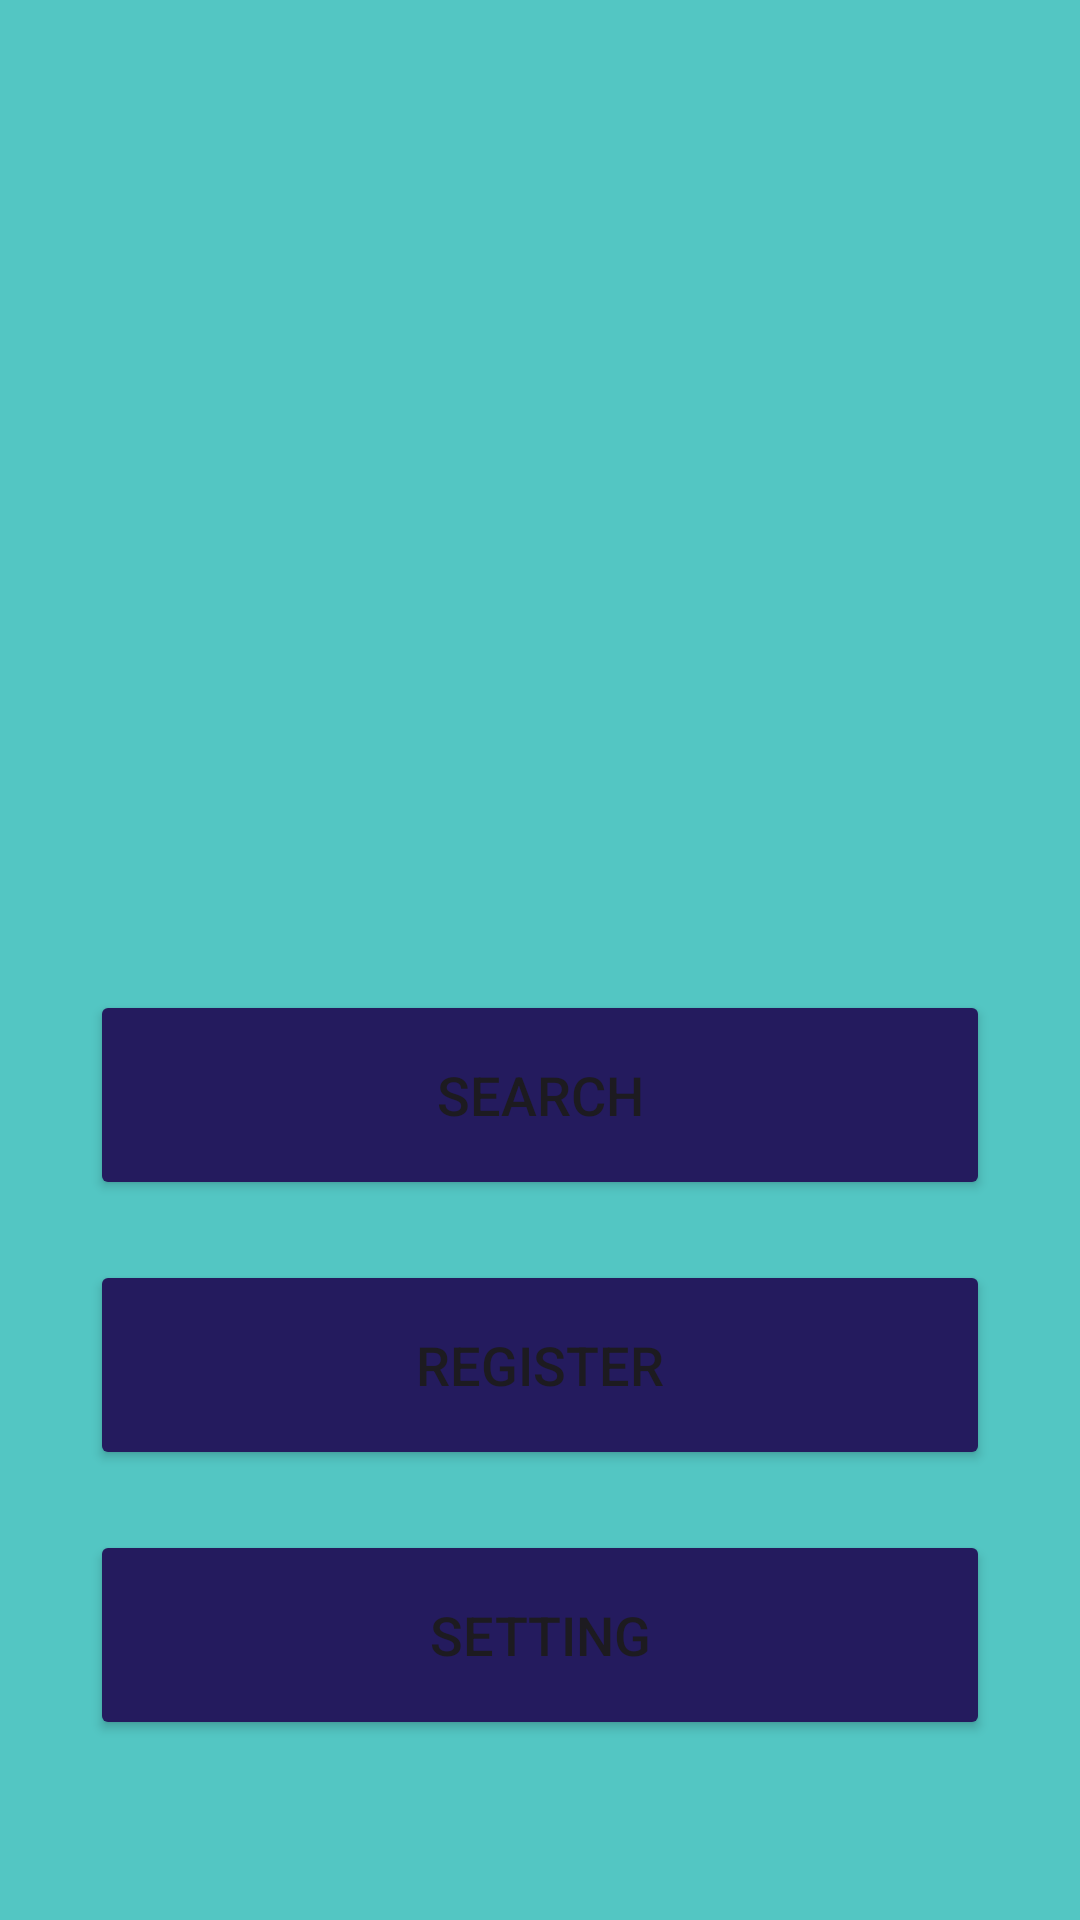

This screen was rendered from an Android layout file. Write that file and the resources it references.
<!-- AndroidManifest.xml: application theme Theme.LoginScreen -->
<!-- res/layout/fragment_home.xml -->
<?xml version="1.0" encoding="utf-8"?>
<FrameLayout xmlns:android="http://schemas.android.com/apk/res/android"
    xmlns:tools="http://schemas.android.com/tools"
    android:layout_width="match_parent"
    android:layout_height="match_parent"
    android:background="@color/blue"
    tools:context=".HomeFragment">

    
    <ImageView
        android:layout_width="350dp"
        android:layout_height="200dp"
        android:id="@+id/dashbaord"
        android:src="@drawable/dashboard"
        android:layout_marginTop="70dp"
        android:layout_gravity="center_horizontal"/>

    <Button
        android:layout_width="300dp"
        android:layout_height="70dp"
        android:id="@+id/searchButton"
        android:text="Search"
        android:textSize="18sp"
        android:layout_marginTop="330dp"
        android:backgroundTint="@color/dark_blue"
        android:layout_gravity="center_horizontal"
        android:gravity="center" />

    <Button
        android:layout_width="300dp"
        android:layout_height="70dp"
        android:id="@+id/registerButton"
        android:text="Register"
        android:textSize="18sp"
        android:layout_marginTop="420dp"
        android:backgroundTint="@color/dark_blue"
        android:layout_gravity="center_horizontal"
        android:gravity="center" />

    <Button
        android:layout_width="300dp"
        android:layout_height="70dp"
        android:id="@+id/settingButton"
        android:text="Setting"
        android:textSize="18sp"
        android:layout_marginTop="510dp"
        android:backgroundTint="@color/dark_blue"
        android:layout_gravity="center_horizontal"
        android:gravity="center" />

    <TextView
        android:layout_width="match_parent"
        android:layout_height="wrap_content"
        android:text="Student Summons Section"
        android:id="@+id/studentText"
        android:textSize="30sp"
        android:layout_marginTop="650dp"
        android:textAlignment="center"
        android:textStyle="bold"
        android:textColor="@color/black"/>

</FrameLayout>
<!-- resources referenced by this layout -->
<resources>
  <color name="black">#FF000000</color>
  <color name="blue">#53C6C3</color>
  <color name="dark_blue">#241B5E</color>
  <style name="Theme.LoginScreen" parent="Base.Theme.LoginScreen" />
  <style name="Base.Theme.LoginScreen" parent="Theme.Material3.DayNight.NoActionBar">
          
          <item name="colorPrimary">@color/blue</item>
          <item name="colorPrimaryVariant">@color/blue</item>
          <item name="colorOnPrimary">@color/white</item>
          
          <item name="colorSecondary">@color/teal_200</item>
          <item name="colorSecondaryVariant">@color/teal_700</item>
          <item name="colorOnSecondary">@color/black</item>
          
          <item name="android:statusBarColor">?attr/colorPrimaryVariant</item>
      </style>
  <color name="white">#FFFFFFFF</color>
  <color name="teal_200">#FF03DAC5</color>
  <color name="teal_700">#FF018786</color>
</resources>
